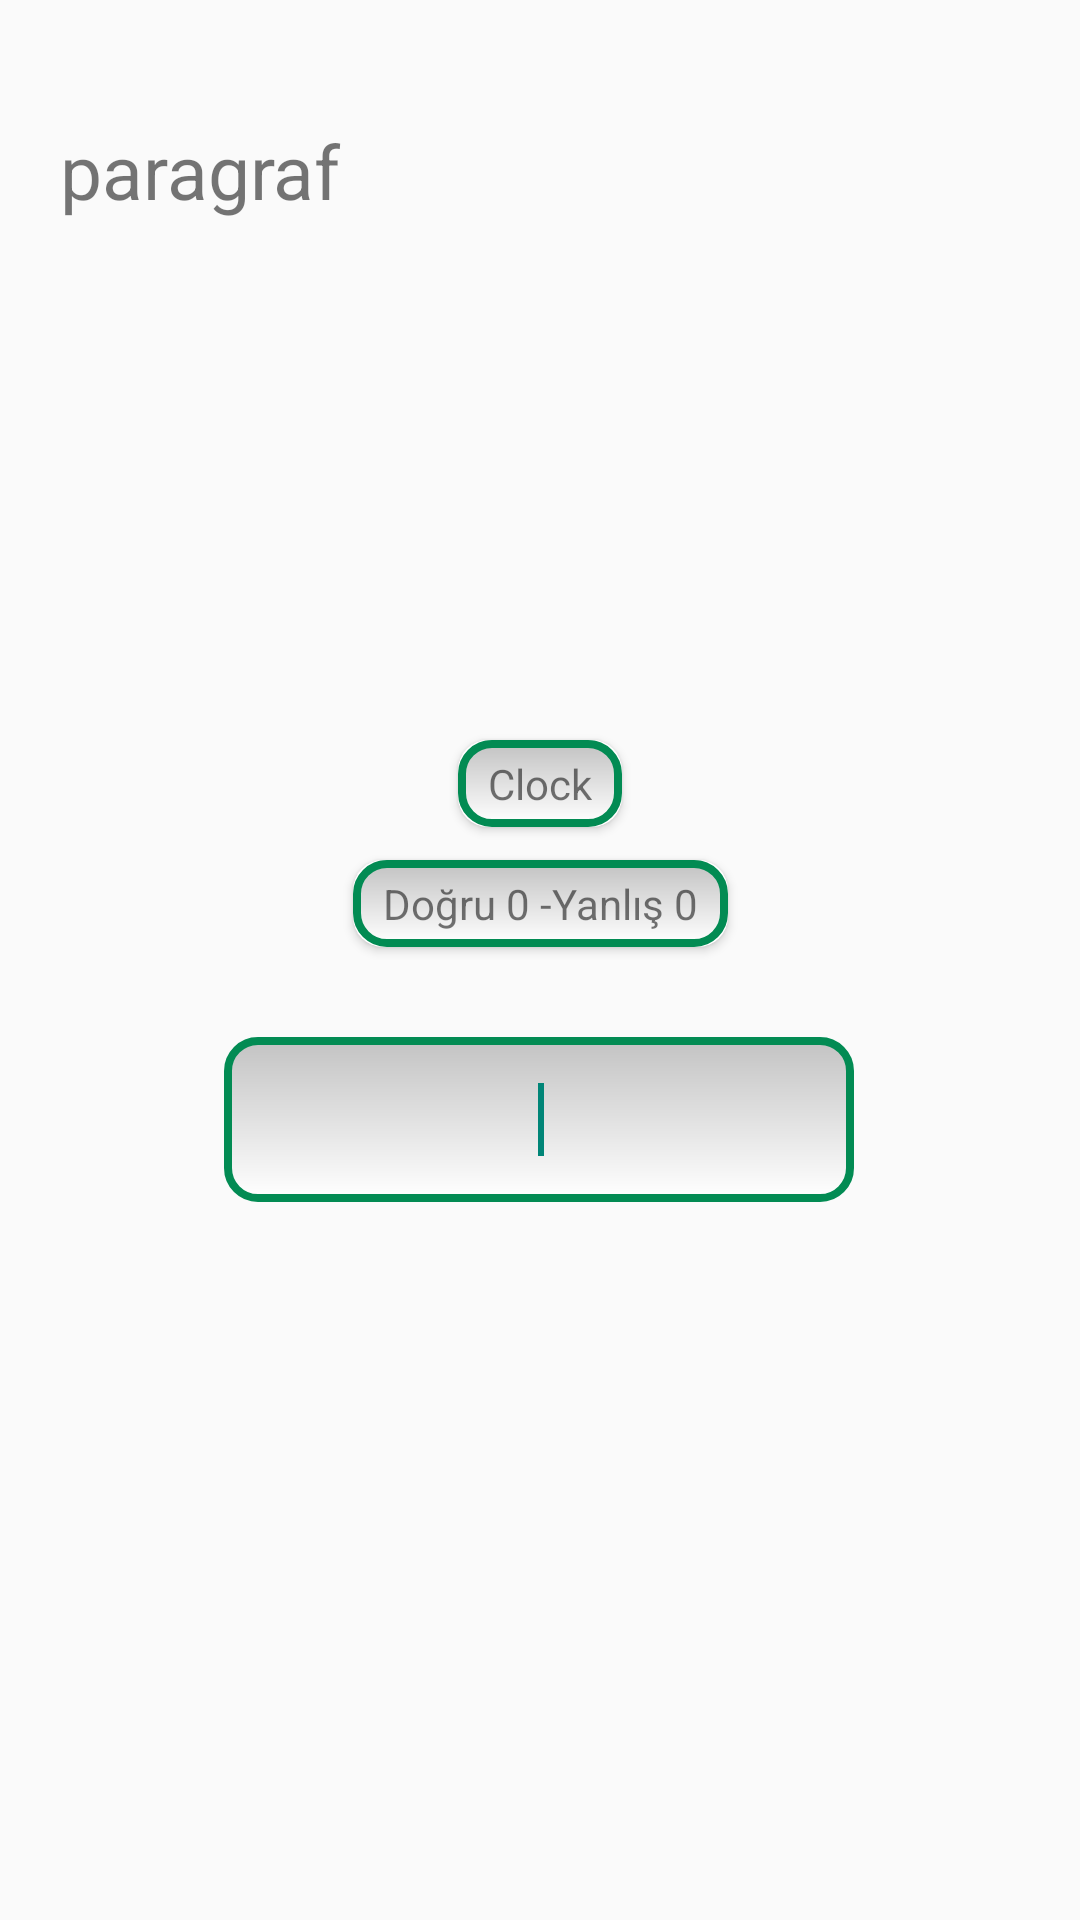

Produce the Android XML layout that renders to this screen, including the resource entries it uses.
<!-- AndroidManifest.xml: activity theme Theme.AppCompat.Light.NoActionBar -->
<!-- res/layout/activity_game.xml -->
<?xml version="1.0" encoding="utf-8"?>
<androidx.constraintlayout.widget.ConstraintLayout xmlns:android="http://schemas.android.com/apk/res/android"
    xmlns:app="http://schemas.android.com/apk/res-auto"
    xmlns:tools="http://schemas.android.com/tools"
    android:layout_width="match_parent"
    android:layout_height="match_parent"
    tools:context=".GameActivity">



    <TextView
        android:id="@+id/main_text"
        android:layout_width="match_parent"
        android:layout_height="wrap_content"
        android:layout_marginLeft="10dp"
        android:layout_marginTop="30dp"
        android:layout_marginRight="10dp"
        android:layout_marginBottom="5dp"
        android:padding="10dp"
        android:maxLength="100"
        android:text="paragraf"
        android:background="@drawable/game_textview_shape"
        android:textSize="25dp"
        app:layout_constraintStart_toStartOf="parent"
        app:layout_constraintTop_toTopOf="parent" />


    <androidx.cardview.widget.CardView
        android:id="@+id/cardView1"
        android:layout_width="wrap_content"
        android:layout_height="wrap_content"
        android:layout_marginTop="100dp"

        app:cardCornerRadius="10dp"
        app:layout_constraintBottom_toTopOf="@+id/cardView2"
        app:layout_constraintEnd_toEndOf="parent"
        app:layout_constraintStart_toStartOf="parent"
        app:layout_constraintTop_toTopOf="parent"
        app:layout_constraintVertical_bias="0.93">

        <LinearLayout
            android:layout_width="match_parent"
            android:layout_height="match_parent"
            android:background="@drawable/game_edittext_background"
            android:orientation="vertical">

            <TextView
                android:id="@+id/timer_text"
                android:layout_width="wrap_content"
                android:layout_height="wrap_content"
                android:layout_marginLeft="10dp"
                android:layout_marginTop="5dp"
                android:layout_marginRight="10dp"
                android:layout_marginBottom="5dp"
                android:text="Clock"
                app:layout_constraintTop_toTopOf="parent"
                tools:layout_editor_absoluteX="176dp" />
        </LinearLayout>
    </androidx.cardview.widget.CardView>

    <androidx.cardview.widget.CardView
        android:id="@+id/cardView2"
        android:layout_width="wrap_content"
        android:layout_height="wrap_content"
        android:layout_marginTop="30dp"

        android:layout_marginBottom="30dp"
        app:cardCornerRadius="10dp"
        app:layout_constraintBottom_toTopOf="@+id/compare_text"
        app:layout_constraintEnd_toEndOf="parent"
        app:layout_constraintStart_toStartOf="parent"
        app:layout_constraintTop_toTopOf="parent"
        app:layout_constraintVertical_bias="1.0">

        <LinearLayout
            android:layout_width="match_parent"
            android:layout_height="match_parent"
            android:background="@drawable/game_edittext_background"
            android:orientation="vertical">


            <TextView
                android:id="@+id/score"
                android:layout_width="wrap_content"
                android:layout_height="wrap_content"
                android:layout_marginLeft="10dp"
                android:layout_marginRight="10dp"
                android:layout_marginTop="5dp"
                android:layout_marginBottom="5dp"
                android:text="Doğru 0 -Yanlış 0"
                app:layout_constraintBottom_toTopOf="@+id/compare_text"
                app:layout_constraintStart_toStartOf="@+id/compare_text" />


        </LinearLayout>
    </androidx.cardview.widget.CardView>


    <EditText
        android:id="@+id/compare_text"
        android:layout_width="wrap_content"
        android:layout_height="55dp"
        android:layout_centerHorizontal="true"
        android:layout_centerVertical="true"
        android:ems="10"
        android:gravity="center"
        android:background="@drawable/game_edittext_background"
        android:inputType="textFilter"
        android:autofillHints="false"
        
        app:layout_constraintBottom_toBottomOf="parent"
        app:layout_constraintEnd_toEndOf="parent"
        app:layout_constraintHorizontal_bias="0.497"
        app:layout_constraintStart_toStartOf="parent"
        app:layout_constraintTop_toTopOf="parent"
        app:layout_constraintVertical_bias="0.591">

        <requestFocus />
    </EditText>


</androidx.constraintlayout.widget.ConstraintLayout>
<!-- resources referenced by this layout -->
<resources>
  <!-- drawable game_edittext_background (drawable) -->
  <?xml version="1.0" encoding="utf-8" ?>
  <shape xmlns:android="http://schemas.android.com/apk/res/android"
      android:shape="rectangle">
      <stroke
          android:color="#028b53"
          android:width="2.5dp" />
      <corners android:radius="10dp" />
      <gradient
          android:type="linear"
          android:angle="270"
          android:startColor="#c3c3c3"
          android:endColor="#FFFFFF" />
  </shape>
</resources>
